Image classification data set "dataset" (samuelchaparro1233/Lab3_CNN_Gesture_Robotics on GitHub). Class labels (5): 0 dedos, 1 dedo, 2 dedos, 3 dedos, 4 dedos.

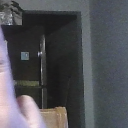
Label: 1 dedo

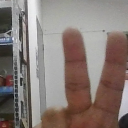
Label: 2 dedos

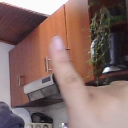
Label: 1 dedo

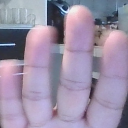
Label: 4 dedos

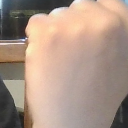
Label: 0 dedos

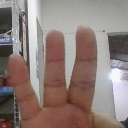
Label: 3 dedos
